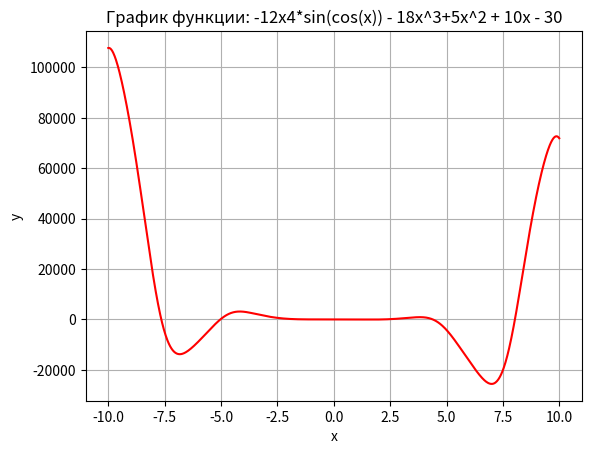

This chart was generated by the following Python code:
# f(x) = -12x**4*sin(cos(x)) - 18x**3+5x**2 + 10x - 30

# 1. Определить корни
# 2. Найти интервалы, на которых функция возрастает
# 3. Найти интервалы, на которых функция убывает
# 4. Построить график
# 5. Вычислить вершину
# 6. Определить промежутки, на котором f > 0
# 7. Определить промежутки, на котором f < 0

import matplotlib.pyplot as plt
import numpy as np

def function(x):
    return -12*x ** 4*np.sin(np.cos(x)) - 18*x ** 3+5*x**2 + 10*x-30

x = np.linspace(-10, 10, 1000)
y = [function(x) for x in x]

plt.plot(x, y, 'r')
plt.xlabel('x')
plt.ylabel('y')
plt.title('График функции: -12x4*sin(cos(x)) - 18x^3+5x^2 + 10x - 30')
plt.grid(True)
plt.show()
